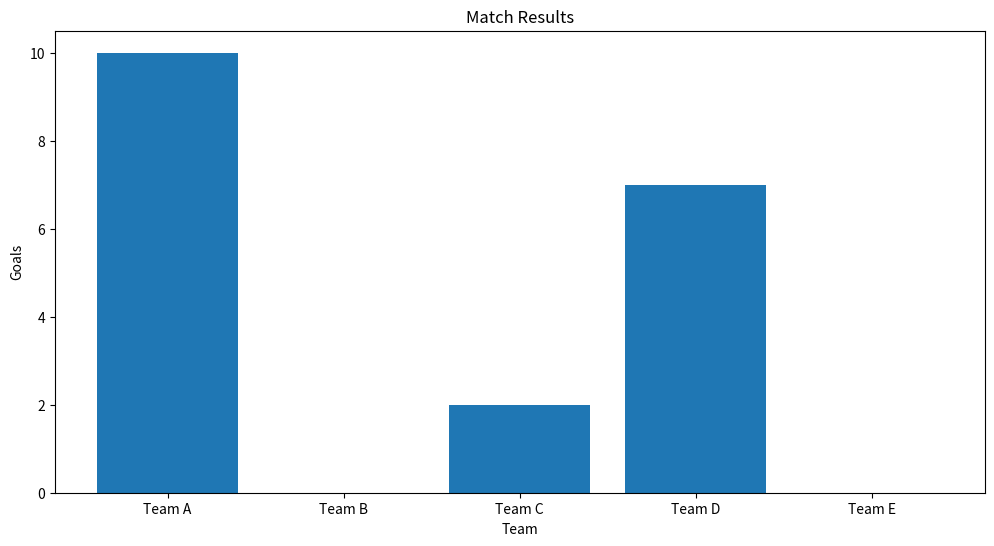

Source code (Python):

from random import randint, seed
import matplotlib.pyplot as plt
import pandas as pd
import re

# Constants
TEAMS = ['Team A', 'Team B', 'Team C', 'Team D', 'Team E']
PENALTY_COST = 1000  # in dollars

def task_func(goals, penalties, rng_seed=None, teams=TEAMS):
    # Generate random match results
    match_results = []
    for team in teams:
        match_results.append({
            'Team': team,
            'Goals': randint(0, 10),
            'Penalty Cost': randint(0, 10) * PENALTY_COST
        })

    # Convert penalties into fines
    for result in match_results:
        if result['Penalty Cost'] > 0:
            result['Fine'] = result['Penalty Cost'] * 0.5

    # Create a DataFrame from the results
    df = pd.DataFrame(match_results)

    # Visualize the data
    plt.figure(figsize=(12, 6))
    plt.bar(df['Team'], df['Goals'])
    plt.xlabel('Team')
    plt.ylabel('Goals')
    plt.title('Match Results')
    plt.show()

    # Analyze the data
    print(df.describe())

# Call the function with some random inputs
task_func(goals=10, penalties=5, rng_seed=42)
